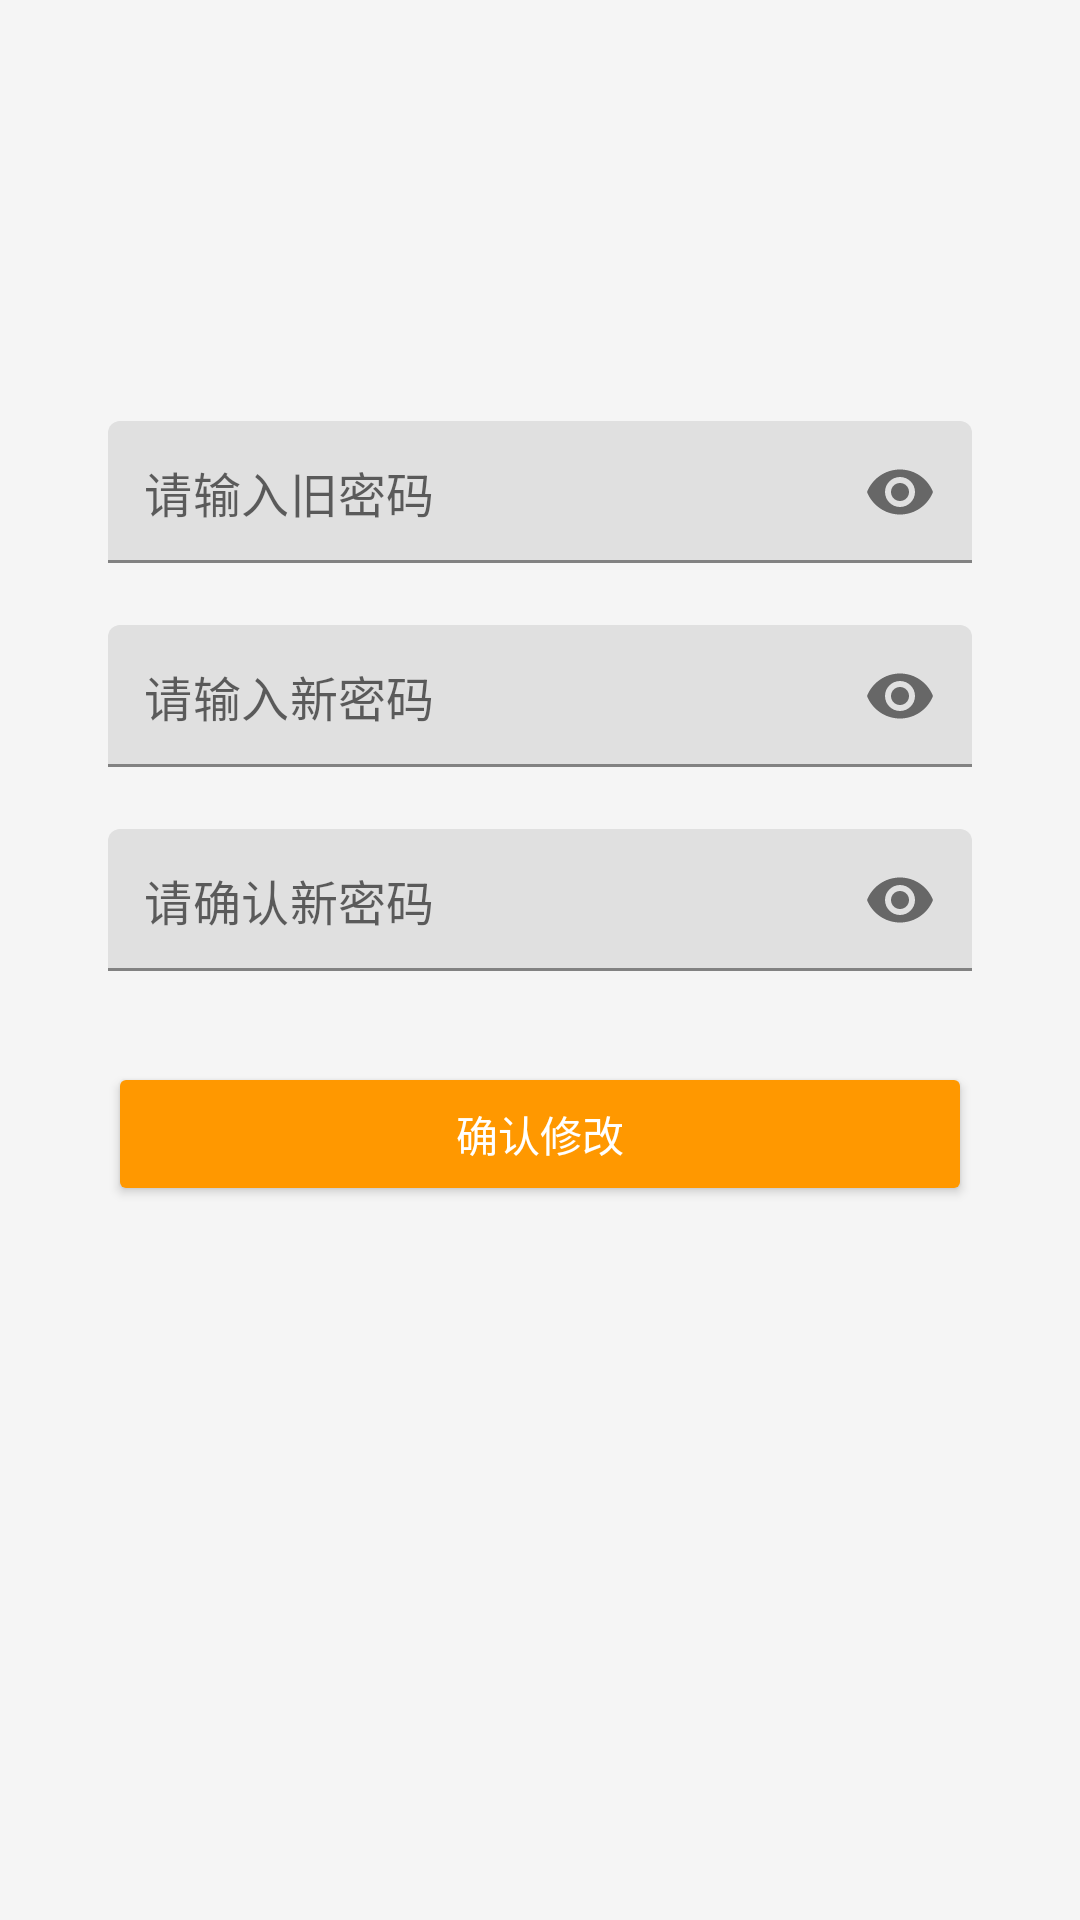

The Android layout XML behind this screen, and the referenced resources:
<!-- AndroidManifest.xml: activity theme Theme.MyApplication -->
<!-- res/layout/activity_change_pwd.xml -->
<?xml version="1.0" encoding="utf-8"?>
<androidx.constraintlayout.widget.ConstraintLayout
    xmlns:android="http://schemas.android.com/apk/res/android"
    xmlns:app="http://schemas.android.com/apk/res-auto"
    xmlns:tools="http://schemas.android.com/tools"
    android:id="@+id/main"
    android:layout_width="match_parent"
    android:layout_height="match_parent"
    android:padding="@dimen/dp_20"
    tools:context=".ChangePwdActivity">

    
    <com.google.android.material.textfield.TextInputLayout
        android:id="@+id/til_old_pwd"
        style="@style/MyPasswordInput"
        android:layout_width="0dp"
        app:layout_constraintStart_toStartOf="parent"
        app:layout_constraintEnd_toEndOf="parent"
        app:layout_constraintTop_toTopOf="parent"
        app:layout_constraintWidth_percent="0.9"
        android:layout_marginTop="120dp">

        <com.google.android.material.textfield.TextInputEditText
            android:id="@+id/et_old_pwd"
            android:layout_width="match_parent"
            android:layout_height="wrap_content"
            android:hint="请输入旧密码"
            android:inputType="textPassword"
            android:padding="@dimen/dp_12" />

    </com.google.android.material.textfield.TextInputLayout>

    
    <com.google.android.material.textfield.TextInputLayout
        android:id="@+id/til_new_pwd"
        style="@style/MyPasswordInput"
        android:layout_width="0dp"
        app:layout_constraintStart_toStartOf="parent"
        app:layout_constraintEnd_toEndOf="parent"
        app:layout_constraintTop_toBottomOf="@id/til_old_pwd"
        app:layout_constraintWidth_percent="0.9"
        android:layout_marginTop="@dimen/dp_20">

        <com.google.android.material.textfield.TextInputEditText
            android:id="@+id/et_new_pwd"
            android:layout_width="match_parent"
            android:layout_height="wrap_content"
            android:hint="请输入新密码"
            android:inputType="textPassword"
            android:maxLength="12"
            android:padding="@dimen/dp_12" />

    </com.google.android.material.textfield.TextInputLayout>

    
    <com.google.android.material.textfield.TextInputLayout
        android:id="@+id/til_new_pwd2"
        style="@style/MyPasswordInput"
        android:layout_width="0dp"
        app:layout_constraintStart_toStartOf="parent"
        app:layout_constraintEnd_toEndOf="parent"
        app:layout_constraintTop_toBottomOf="@id/til_new_pwd"
        app:layout_constraintWidth_percent="0.9"
        android:layout_marginTop="@dimen/dp_20">

        <com.google.android.material.textfield.TextInputEditText
            android:id="@+id/et_new_pwd2"
            android:layout_width="match_parent"
            android:layout_height="wrap_content"
            android:hint="请确认新密码"
            android:inputType="textPassword"
            android:maxLength="12"
            android:padding="@dimen/dp_12" />

    </com.google.android.material.textfield.TextInputLayout>

    
    <Button
        android:id="@+id/btn_confirm"
        style="@style/MyButton"
        android:layout_width="0dp"
        android:text="确认修改"
        android:backgroundTint="@color/colorOrange"
        app:layout_constraintStart_toStartOf="parent"
        app:layout_constraintEnd_toEndOf="parent"
        app:layout_constraintTop_toBottomOf="@id/til_new_pwd2"
        app:layout_constraintWidth_percent="0.9"
        android:layout_marginTop="@dimen/dp_30" />

</androidx.constraintlayout.widget.ConstraintLayout>
<!-- resources referenced by this layout -->
<resources>
  <color name="colorOrange">#FF9800</color>
  <dimen name="dp_12">12dp</dimen>
  <dimen name="dp_20">20dp</dimen>
  <dimen name="dp_30">30dp</dimen>
  <style name="MyButton">
          <item name="android:layout_width">match_parent</item>
          <item name="android:layout_height">wrap_content</item>
          <item name="android:textColor">#FFFFFF</item>
          <item name="android:padding">12dp</item>
          <item name="android:layout_marginTop">10dp</item>
          <item name="cornerRadius">12dp</item>
      </style>
  <style name="MyPasswordInput">
          <item name="android:layout_width">match_parent</item>
          <item name="android:layout_height">wrap_content</item>
          <item name="android:layout_marginTop">10dp</item>
          <item name="endIconMode">password_toggle</item>
          <item name="hintEnabled">false</item>
      </style>
  <style name="Theme.MyApplication" parent="Theme.MaterialComponents.DayNight.NoActionBar">
          
          <item name="colorPrimary">@color/colorPrimary</item>
          
          <item name="android:windowBackground">@color/bg_page</item>
          
          <item name="colorAccent">@color/colorOrange</item>
          
          <item name="android:statusBarColor">@color/colorPrimary</item>
      </style>
  <color name="colorPrimary">#2196F3</color>
  <color name="bg_page">#F5F5F5</color>
</resources>
